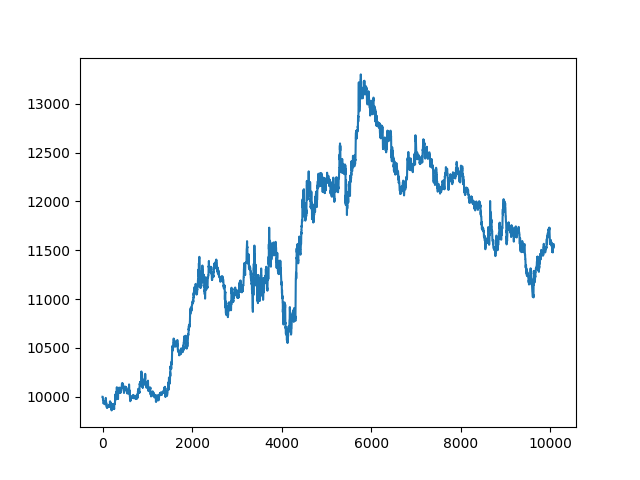

The data file committed next to this chart (first rows):
, date, asset, pct_change
0, 2021-10-25 00:13:00+00:00, 10000, 
1, 2021-10-25 00:14:00+00:00, 10000, 0.0
2, 2021-10-25 00:15:00+00:00, 10000, 0.0
3, 2021-10-25 00:16:00+00:00, 10000, 0.0
4, 2021-10-25 00:17:00+00:00, 10000, 0.0
5, 2021-10-25 00:18:00+00:00, 10000, 0.0
6, 2021-10-25 00:19:00+00:00, 9991, -0.000889
7, 2021-10-25 00:20:00+00:00, 9987, -0.0003813
8, 2021-10-25 00:21:00+00:00, 9976, -0.001144
9, 2021-10-25 00:22:00+00:00, 9968, -0.0008275
10, 2021-10-25 00:23:00+00:00, 9966, -0.0001274
11, 2021-10-25 00:24:00+00:00, 9966, 0.0
12, 2021-10-25 00:25:00+00:00, 9966, 0.0
13, 2021-10-25 00:26:00+00:00, 9966, 0.0
14, 2021-10-25 00:27:00+00:00, 9963, -0.0003175
15, 2021-10-25 00:28:00+00:00, 9942, -0.002096
16, 2021-10-25 00:29:00+00:00, 9942, 0.0
17, 2021-10-25 00:30:00+00:00, 9942, 0.0
18, 2021-10-25 00:31:00+00:00, 9939, -0.0003811
19, 2021-10-25 00:32:00+00:00, 9939, 0.0
20, 2021-10-25 00:33:00+00:00, 9939, 0.0
21, 2021-10-25 00:34:00+00:00, 9939, 0.0
22, 2021-10-25 00:35:00+00:00, 9939, 0.0
23, 2021-10-25 00:36:00+00:00, 9939, 0.0
24, 2021-10-25 00:37:00+00:00, 9930, -0.0008205
25, 2021-10-25 00:38:00+00:00, 9934, 0.000379
26, 2021-10-25 00:39:00+00:00, 9934, 0.0
27, 2021-10-25 00:40:00+00:00, 9934, 0.0
28, 2021-10-25 00:41:00+00:00, 9934, 0.0
29, 2021-10-25 00:42:00+00:00, 9934, 0.0
30, 2021-10-25 00:43:00+00:00, 9934, 0.0
31, 2021-10-25 00:44:00+00:00, 9933, -6.302524370893625e-05
32, 2021-10-25 00:45:00+00:00, 9933, 0.0
33, 2021-10-25 00:46:00+00:00, 9933, 0.0
34, 2021-10-25 00:47:00+00:00, 9933, 0.0
35, 2021-10-25 00:48:00+00:00, 9933, 0.0
36, 2021-10-25 00:49:00+00:00, 9933, 0.0
37, 2021-10-25 00:50:00+00:00, 9933, 0.0
38, 2021-10-25 00:51:00+00:00, 9933, 0.0
39, 2021-10-25 00:52:00+00:00, 9933, 0.0
40, 2021-10-25 00:53:00+00:00, 9933, 0.0
41, 2021-10-25 00:54:00+00:00, 9933, 0.0
42, 2021-10-25 00:55:00+00:00, 9945, 0.001186
43, 2021-10-25 00:56:00+00:00, 9945, 0.0
44, 2021-10-25 00:57:00+00:00, 9945, 0.0
45, 2021-10-25 00:58:00+00:00, 9945, 0.0
46, 2021-10-25 00:59:00+00:00, 9954, 0.0008733
47, 2021-10-25 01:00:00+00:00, 9929, -0.002555
48, 2021-10-25 01:01:00+00:00, 9930, 0.0001875
49, 2021-10-25 01:02:00+00:00, 9930, 0.0
50, 2021-10-25 01:03:00+00:00, 9930, 0.0
51, 2021-10-25 01:04:00+00:00, 9930, 0.0
52, 2021-10-25 01:05:00+00:00, 9930, 0.0
53, 2021-10-25 01:06:00+00:00, 9930, 0.0
54, 2021-10-25 01:07:00+00:00, 9930, 0.0
55, 2021-10-25 01:08:00+00:00, 9922, -0.0008153
56, 2021-10-25 01:09:00+00:00, 9922, 0.0
57, 2021-10-25 01:10:00+00:00, 9933, 0.001128
58, 2021-10-25 01:11:00+00:00, 9933, 0.0
59, 2021-10-25 01:12:00+00:00, 9930, -0.0003132
... 10,007 more rows
